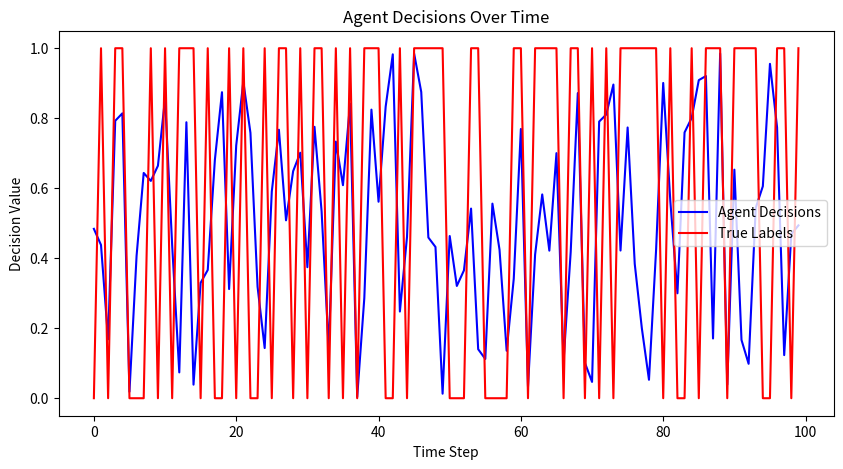
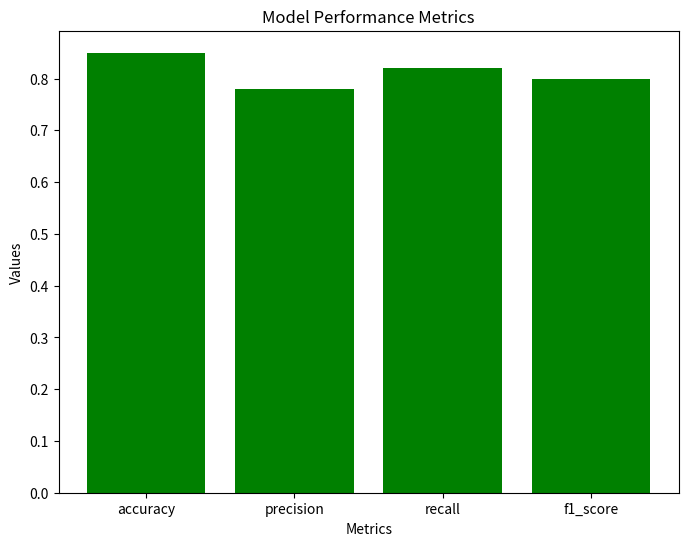

Python code for these plots, in order: (Note: this script raises an exception after producing the figures.)
import matplotlib.pyplot as plt
import networkx as nx
import numpy as np

class VisualizationTools:
    def __init__(self):
        pass

    def plot_agent_decision(self, decisions, labels):
        plt.figure(figsize=(10, 5))
        plt.plot(decisions, label="Agent Decisions", color="blue")
        plt.plot(labels, label="True Labels", color="red")
        plt.xlabel("Time Step")
        plt.ylabel("Decision Value")
        plt.title("Agent Decisions Over Time")
        plt.legend()
        plt.show()

    def plot_model_performance(self, metrics):
        plt.figure(figsize=(8, 6))
        names = list(metrics.keys())
        values = list(metrics.values())

        plt.bar(names, values, color='green')
        plt.title("Model Performance Metrics")
        plt.xlabel("Metrics")
        plt.ylabel("Values")
        plt.show()

    def visualize_causal_graph(self, adjacency_matrix, node_labels):
        G = nx.from_numpy_matrix(adjacency_matrix)
        pos = nx.spring_layout(G)

        plt.figure(figsize=(8, 8))
        nx.draw(G, pos, with_labels=True, labels={i: node_labels[i] for i in range(len(node_labels))})
        plt.title("Causal Graph Visualization")
        plt.show()

if __name__ == "__main__":
    viz_tools = VisualizationTools()

    # Example for agent decisions
    decisions = np.random.rand(100)
    true_labels = np.random.randint(2, size=100)
    viz_tools.plot_agent_decision(decisions, true_labels)

    # Example for model performance
    performance_metrics = {"accuracy": 0.85, "precision": 0.78, "recall": 0.82, "f1_score": 0.80}
    viz_tools.plot_model_performance(performance_metrics)

    # Example for causal graph
    adjacency_matrix = np.random.randint(2, size=(5, 5))
    node_labels = ["Symptom", "Diagnosis", "Treatment", "Outcome", "Side Effect"]
    viz_tools.visualize_causal_graph(adjacency_matrix, node_labels)
